Labelled photos from "sunflowerdataset_split", an image-classification folder in bharathreddy751/crop-growth-monitoring-system. The possible labels are: stage 1 young bud, stage 2 mature bud, stage 3 early bloom, stage 4 full bloom, stage 5 wilted.

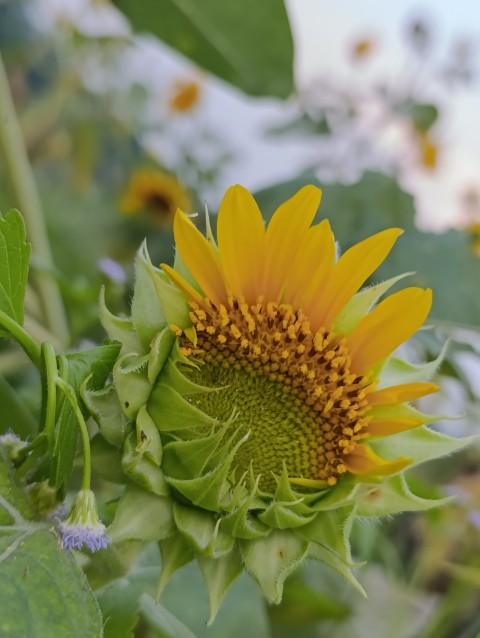
Label: stage 3 early bloom

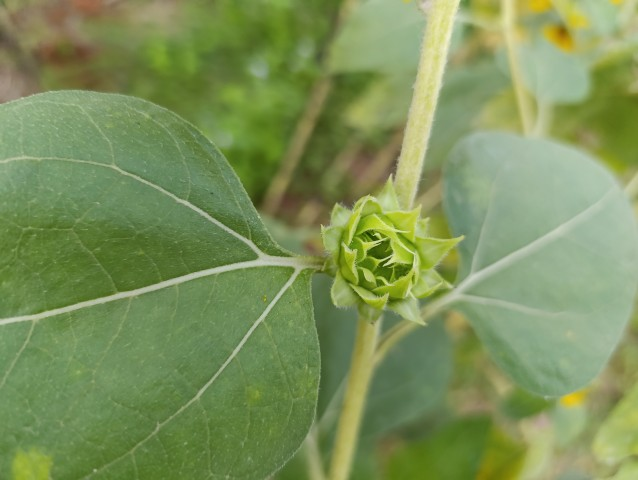
Label: stage 1 young bud

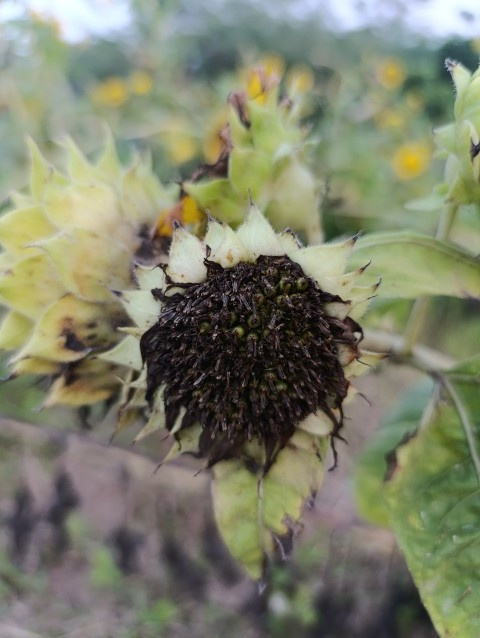
Label: stage 5 wilted

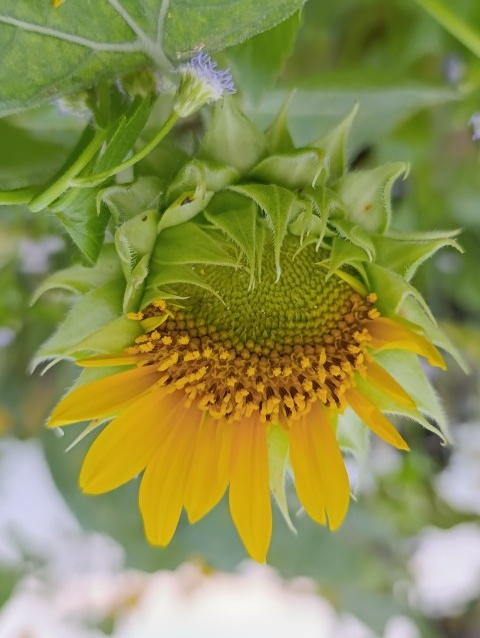
Label: stage 3 early bloom

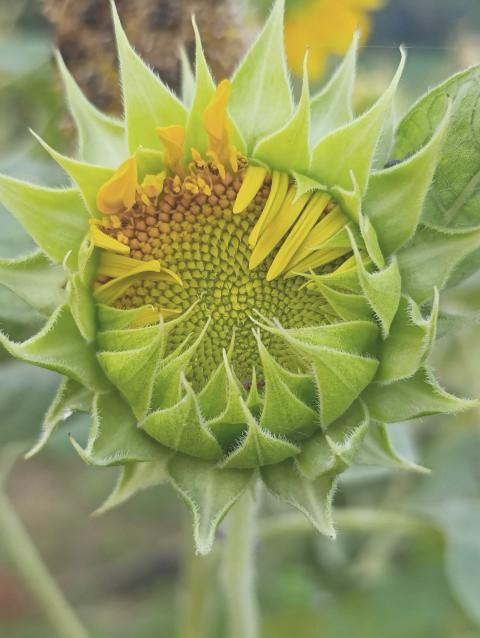
Label: stage 2 mature bud

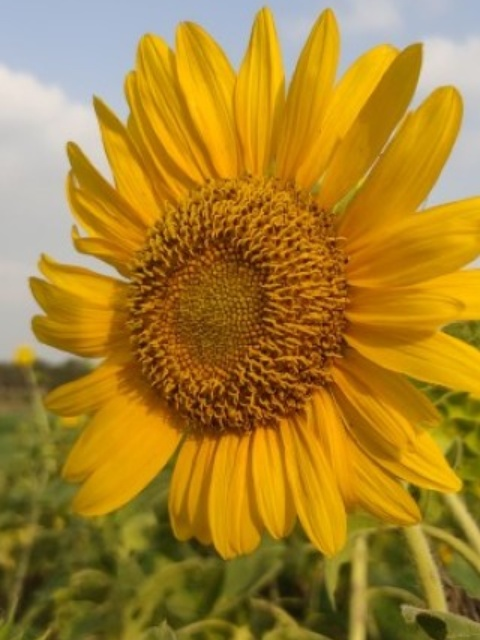
Label: stage 4 full bloom
